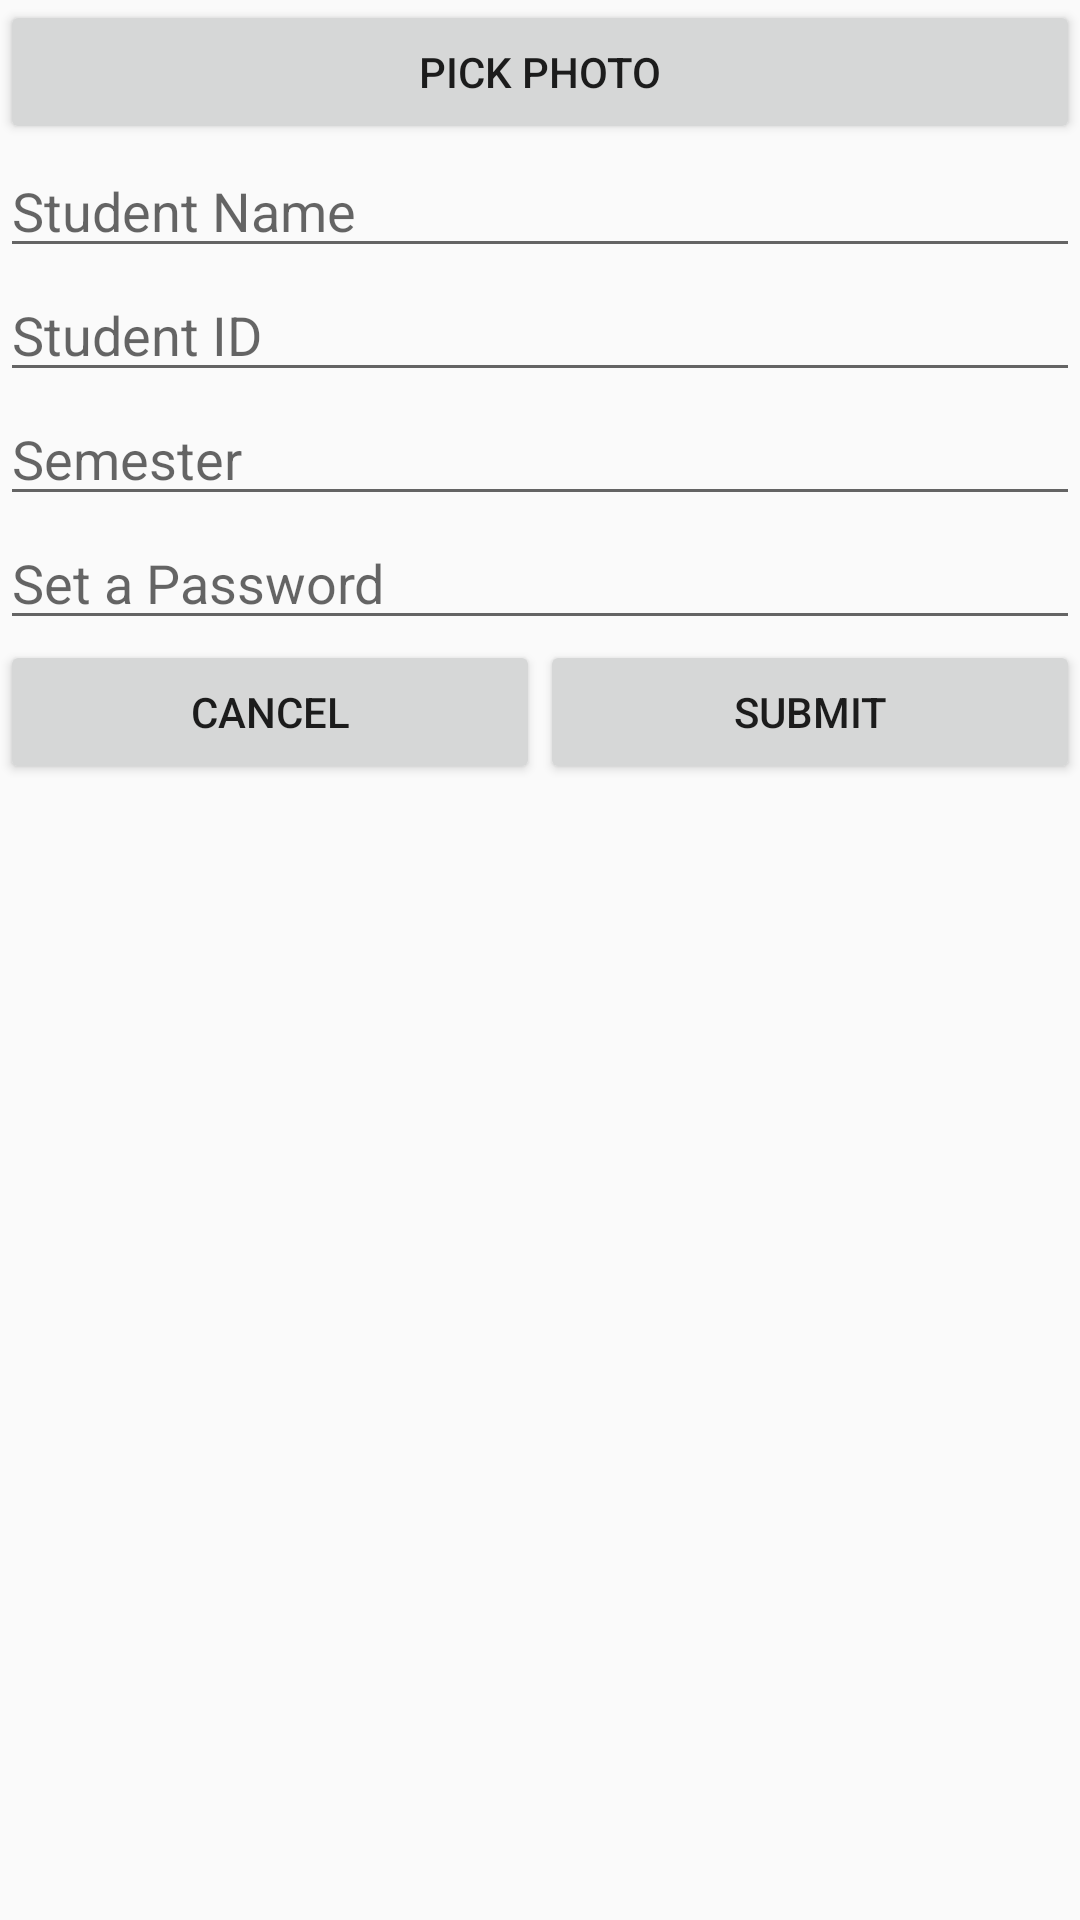

This screen was rendered from an Android layout file. Write that file and the resources it references.
<!-- AndroidManifest.xml: application theme AppTheme -->
<!-- res/layout/add_student_dialog_layout.xml -->
<?xml version="1.0" encoding="utf-8"?>
<ScrollView xmlns:android="http://schemas.android.com/apk/res/android"
    android:layout_width="match_parent"
    android:layout_height="match_parent">

    <LinearLayout
        android:layout_width="match_parent"
        android:layout_height="wrap_content"
        android:orientation="vertical">

        <ImageView
            android:id="@+id/image"
            android:layout_width="match_parent"
            android:layout_height="match_parent"
            android:layout_gravity="center" />

        <Button
            android:id="@+id/photoButton"
            android:layout_width="match_parent"
            android:layout_height="wrap_content"
            android:text="Pick Photo" />

        <EditText
            android:id="@+id/studentInputName"
            android:layout_width="match_parent"
            android:layout_height="wrap_content"
            android:hint="Student Name"
            android:inputType="textPersonName" />

        <EditText
            android:id="@+id/studentInputId"
            android:layout_width="match_parent"
            android:layout_height="wrap_content"
            android:hint="Student ID"
            android:inputType="number" />

        <EditText
            android:id="@+id/studentInputsemester"
            android:layout_width="match_parent"
            android:layout_height="wrap_content"
            android:hint="Semester"
            android:inputType="number" />

        <EditText
            android:id="@+id/studentInputpass"
            android:layout_width="match_parent"
            android:layout_height="wrap_content"
            android:hint="Set a Password"
            android:inputType="textPassword" />

        <LinearLayout
            android:layout_width="match_parent"
            android:layout_height="wrap_content"
            android:orientation="horizontal">

            <Button
                android:id="@+id/addStudentcancelBtn"
                android:layout_width="0dp"
                android:layout_height="wrap_content"
                android:layout_weight="1.0"
                android:text="Cancel" />

            <Button
                android:id="@+id/addStudentsubmitBtn"
                android:layout_width="0dp"
                android:layout_height="wrap_content"
                android:layout_weight="1.0"
                android:text="Submit" />
        </LinearLayout>

    </LinearLayout>

</ScrollView>
<!-- resources referenced by this layout -->
<resources>
  <style name="AppTheme" parent="Theme.AppCompat.Light.DarkActionBar">
          <item name="colorPrimary">@color/back</item>
          <item name="colorAccent">@color/colorAccent</item>
      </style>
  <color name="back">#43A047</color>
  <color name="colorAccent">#FF4081</color>
</resources>
